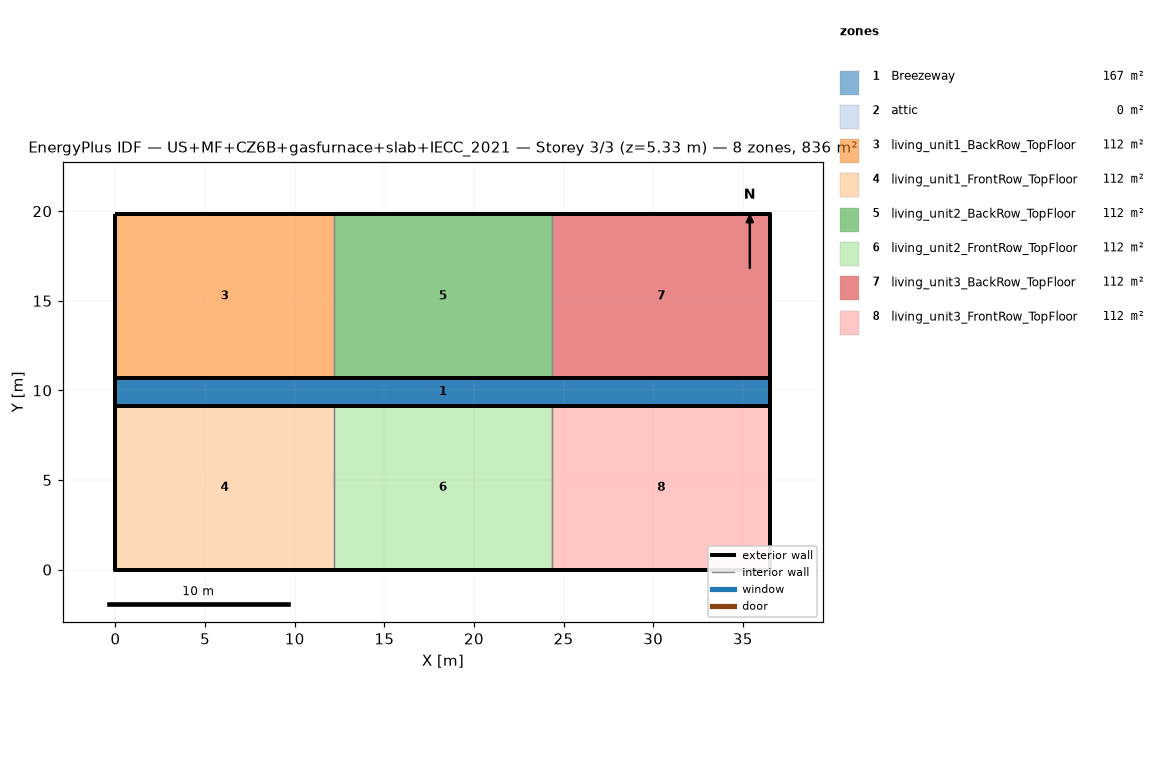
=== STOREY PLAN SPEC (per zone: floor XY polygon, exterior-wall plan segments, windows/doors) ===
zone 1: Breezeway  (167.0 m²)
  floor: (36.54, 9.16) (0.00, 9.16) (0.00, 10.68) (36.54, 10.68)
  floor: (36.54, 9.16) (0.00, 9.16) (0.00, 10.68) (36.54, 10.68)
  floor: (36.54, 9.16) (0.00, 9.16) (0.00, 10.68) (36.54, 10.68)
zone 2: attic  (0.0 m²)
  exterior wall: (36.54, 0.00) – (36.54, 19.84) – (36.54, 9.92)  [29.8 m]
  exterior wall: (0.00, 19.84) – (0.00, 0.00) – (0.00, 9.92)  [29.8 m]
zone 3: living_unit1_BackRow_TopFloor  (111.5 m²)
  floor: (12.18, 10.68) (0.00, 10.68) (0.00, 19.84) (12.18, 19.84)
  exterior wall: (12.18, 19.84) – (0.00, 19.84)  [12.2 m]
  exterior wall: (0.00, 19.84) – (0.00, 10.68)  [9.2 m]
  exterior wall: (0.00, 10.68) – (12.18, 10.68)  [12.2 m]
  interior walls: 1
zone 4: living_unit1_FrontRow_TopFloor  (111.5 m²)
  floor: (12.18, 0.00) (0.00, 0.00) (0.00, 9.16) (12.18, 9.16)
  exterior wall: (0.00, 0.00) – (12.18, 0.00)  [12.2 m]
  exterior wall: (0.00, 9.16) – (0.00, 0.00)  [9.2 m]
  exterior wall: (12.18, 9.16) – (0.00, 9.16)  [12.2 m]
  interior walls: 1
zone 5: living_unit2_BackRow_TopFloor  (111.5 m²)
  floor: (24.36, 10.68) (12.18, 10.68) (12.18, 19.84) (24.36, 19.84)
  exterior wall: (12.18, 10.68) – (24.36, 10.68)  [12.2 m]
  exterior wall: (24.36, 19.84) – (12.18, 19.84)  [12.2 m]
  interior walls: 2
zone 6: living_unit2_FrontRow_TopFloor  (111.5 m²)
  floor: (24.36, 0.00) (12.18, 0.00) (12.18, 9.16) (24.36, 9.16)
  exterior wall: (12.18, 0.00) – (24.36, 0.00)  [12.2 m]
  exterior wall: (24.36, 9.16) – (12.18, 9.16)  [12.2 m]
  interior walls: 2
zone 7: living_unit3_BackRow_TopFloor  (111.5 m²)
  floor: (36.54, 10.68) (24.36, 10.68) (24.36, 19.84) (36.54, 19.84)
  exterior wall: (36.54, 10.68) – (36.54, 19.84)  [9.2 m]
  exterior wall: (36.54, 19.84) – (24.36, 19.84)  [12.2 m]
  exterior wall: (24.36, 10.68) – (36.54, 10.68)  [12.2 m]
  interior walls: 1
zone 8: living_unit3_FrontRow_TopFloor  (111.5 m²)
  floor: (36.54, 0.00) (24.36, 0.00) (24.36, 9.16) (36.54, 9.16)
  exterior wall: (24.36, 0.00) – (36.54, 0.00)  [12.2 m]
  exterior wall: (36.54, 0.00) – (36.54, 9.16)  [9.2 m]
  exterior wall: (36.54, 9.16) – (24.36, 9.16)  [12.2 m]
  interior walls: 1

=== DERIVED (storey summary) ===
Building: US+MF+CZ6B+gasfurnace+slab+IECC_2021
Storey: 3 of 3  (floor level z = 5.33 m)
Storey gross floor area: 836.2 m²
Zones on this storey: 8
  - Breezeway: floor 167.0 m²
  - attic: floor 0.0 m²; exterior wall 59.5 m (81.9 m²); WWR 0.0%
  - living_unit1_BackRow_TopFloor: floor 111.5 m²; exterior wall 33.5 m (86.9 m²); WWR 0.0%
  - living_unit1_FrontRow_TopFloor: floor 111.5 m²; exterior wall 33.5 m (86.9 m²); WWR 0.0%
  - living_unit2_BackRow_TopFloor: floor 111.5 m²; exterior wall 24.4 m (63.1 m²); WWR 0.0%
  - living_unit2_FrontRow_TopFloor: floor 111.5 m²; exterior wall 24.4 m (63.1 m²); WWR 0.0%
  - living_unit3_BackRow_TopFloor: floor 111.5 m²; exterior wall 33.5 m (86.9 m²); WWR 0.0%
  - living_unit3_FrontRow_TopFloor: floor 111.5 m²; exterior wall 33.5 m (86.9 m²); WWR 0.0%
Zone adjacency (shared interzone walls):
  - living_unit1_BackRow_TopFloor ↔ living_unit2_BackRow_TopFloor
  - living_unit1_FrontRow_TopFloor ↔ living_unit2_FrontRow_TopFloor
  - living_unit2_BackRow_TopFloor ↔ living_unit3_BackRow_TopFloor
  - living_unit2_FrontRow_TopFloor ↔ living_unit3_FrontRow_TopFloor